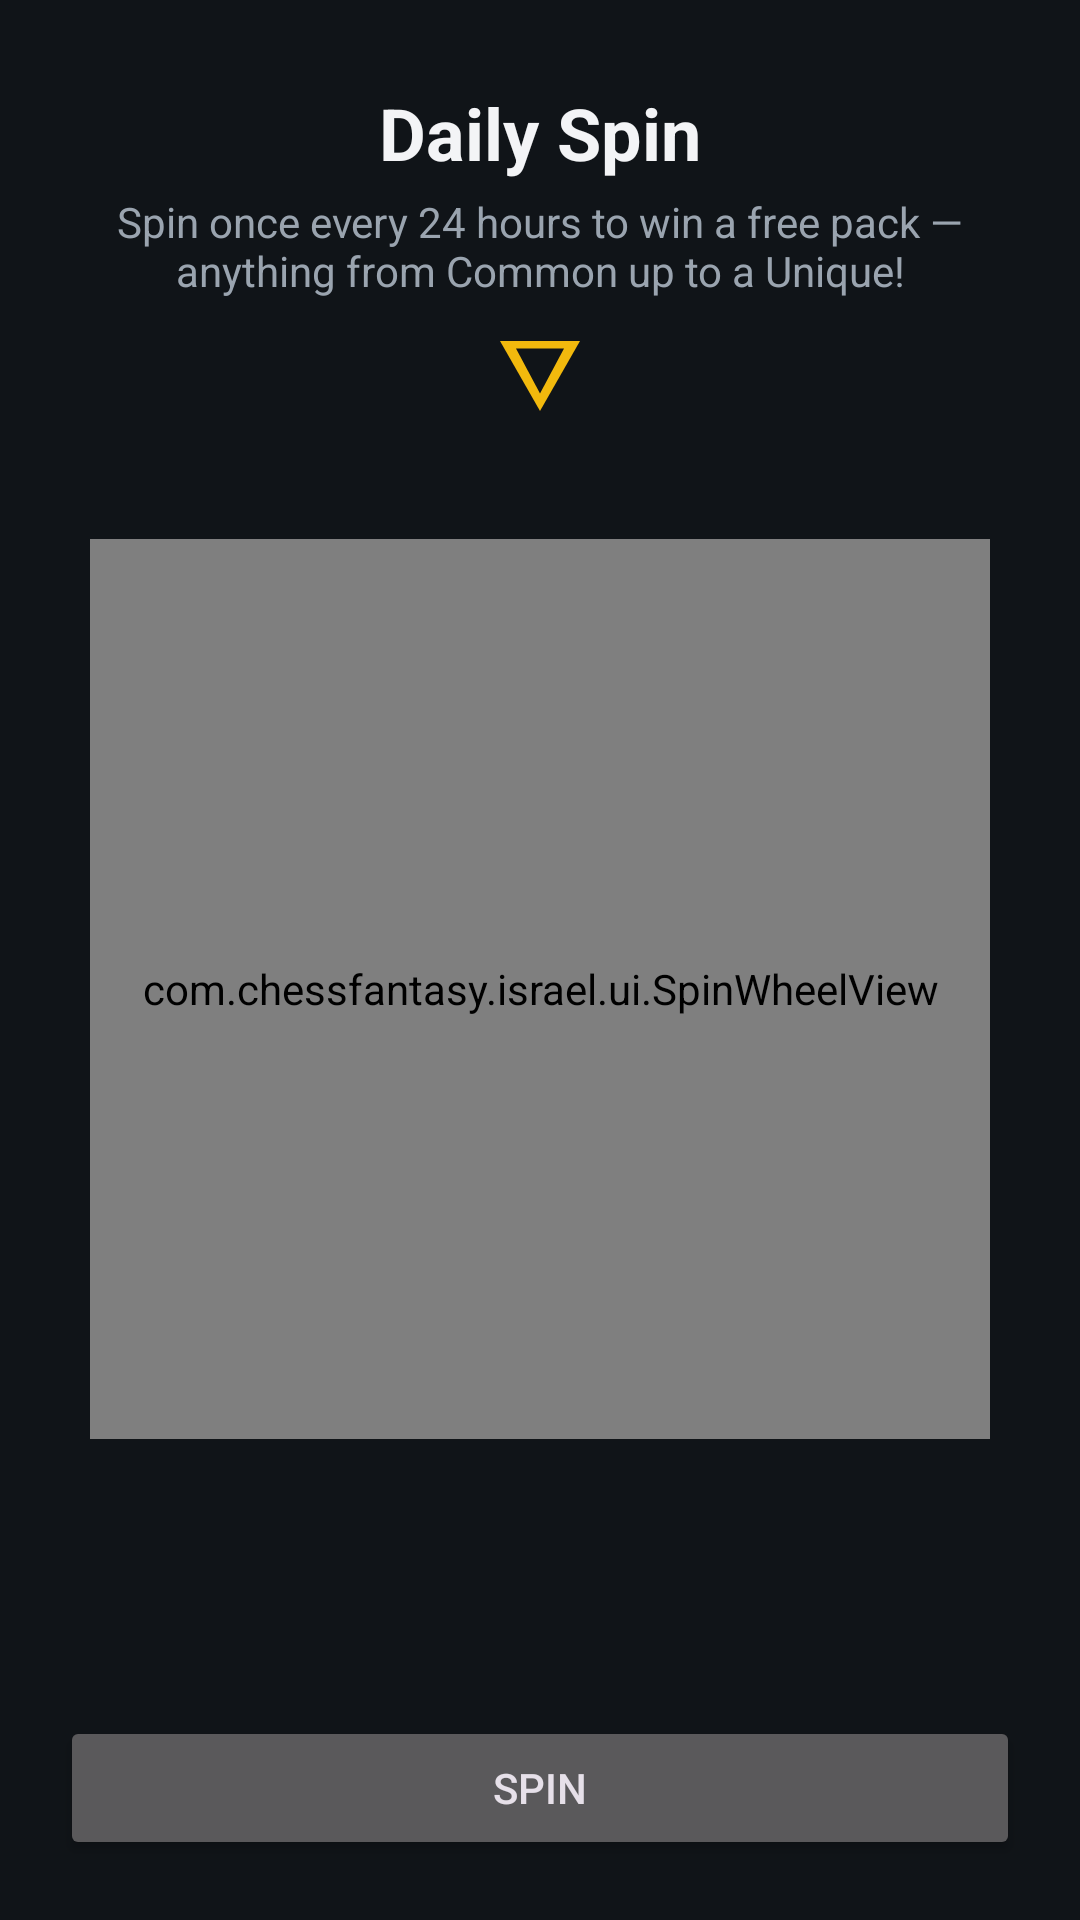

The Android layout XML behind this screen, and the referenced resources:
<!-- AndroidManifest.xml: application theme Theme.ChessFantasy -->
<!-- res/layout/activity_spin.xml -->
<?xml version="1.0" encoding="utf-8"?>
<LinearLayout xmlns:android="http://schemas.android.com/apk/res/android"
    android:layout_width="match_parent"
    android:layout_height="match_parent"
    android:gravity="center_horizontal"
    android:orientation="vertical"
    android:padding="20dp">

    <TextView
        android:layout_width="wrap_content"
        android:layout_height="wrap_content"
        android:layout_marginTop="8dp"
        android:text="@string/daily_spin"
        android:textColor="@color/text_primary"
        android:textSize="24sp"
        android:textStyle="bold" />

    <TextView
        android:id="@+id/spin_subtitle"
        android:layout_width="wrap_content"
        android:layout_height="wrap_content"
        android:layout_marginTop="4dp"
        android:gravity="center"
        android:text="@string/daily_spin_desc"
        android:textColor="@color/text_secondary"
        android:textSize="14sp" />

    <FrameLayout
        android:layout_width="match_parent"
        android:layout_height="0dp"
        android:layout_weight="1">

        <com.chessfantasy.israel.ui.SpinWheelView
            android:id="@+id/spin_wheel"
            android:layout_width="300dp"
            android:layout_height="300dp"
            android:layout_gravity="center" />

        <ImageView
            android:id="@+id/spin_pointer"
            android:layout_width="40dp"
            android:layout_height="40dp"
            android:layout_gravity="center_horizontal|top"
            android:layout_marginTop="4dp"
            android:contentDescription="@string/daily_spin"
            android:src="@drawable/ic_pointer" />
    </FrameLayout>

    <Button
        android:id="@+id/spin_btn"
        android:layout_width="match_parent"
        android:layout_height="wrap_content"
        android:layout_marginTop="12dp"
        android:text="@string/spin_now" />
</LinearLayout>
<!-- resources referenced by this layout -->
<resources>
  <color name="text_primary">#F3F4F6</color>
  <color name="text_secondary">#9AA4AF</color>
  <!-- drawable ic_pointer (drawable) -->
  <?xml version="1.0" encoding="utf-8"?>
  <vector xmlns:android="http://schemas.android.com/apk/res/android"
      android:width="36dp"
      android:height="36dp"
      android:viewportWidth="24"
      android:viewportHeight="24">
      
      <path
          android:fillColor="#F2B90D"
          android:pathData="M12,20 L4,6 L20,6 Z" />
      <path
          android:fillColor="#101418"
          android:pathData="M12,16.5 L7.2,7.5 L16.8,7.5 Z" />
  </vector>
  <string name="daily_spin">Daily Spin</string>
  <string name="daily_spin_desc">Spin once every 24 hours to win a free pack — anything from Common up to a Unique!</string>
  <string name="spin_now">SPIN</string>
  <style name="Theme.ChessFantasy" parent="Theme.Material3.Dark.NoActionBar">
          <item name="colorPrimary">@color/gold</item>
          <item name="colorOnPrimary">@color/on_gold</item>
          <item name="colorPrimaryContainer">@color/gold_dark</item>
          <item name="colorOnPrimaryContainer">@color/text_primary</item>
          <item name="colorSecondary">@color/green_accent</item>
          <item name="colorSurface">@color/surface_dark</item>
          <item name="android:windowBackground">@color/bg_dark</item>
          <item name="android:statusBarColor">@color/bg_dark</item>
          <item name="android:navigationBarColor">@color/surface_dark</item>
      </style>
  <color name="gold">#F2B90D</color>
  <color name="on_gold">#1A1300</color>
  <color name="gold_dark">#B98A00</color>
  <color name="green_accent">#4CAF7D</color>
  <color name="surface_dark">#1B2127</color>
  <color name="bg_dark">#101418</color>
</resources>
